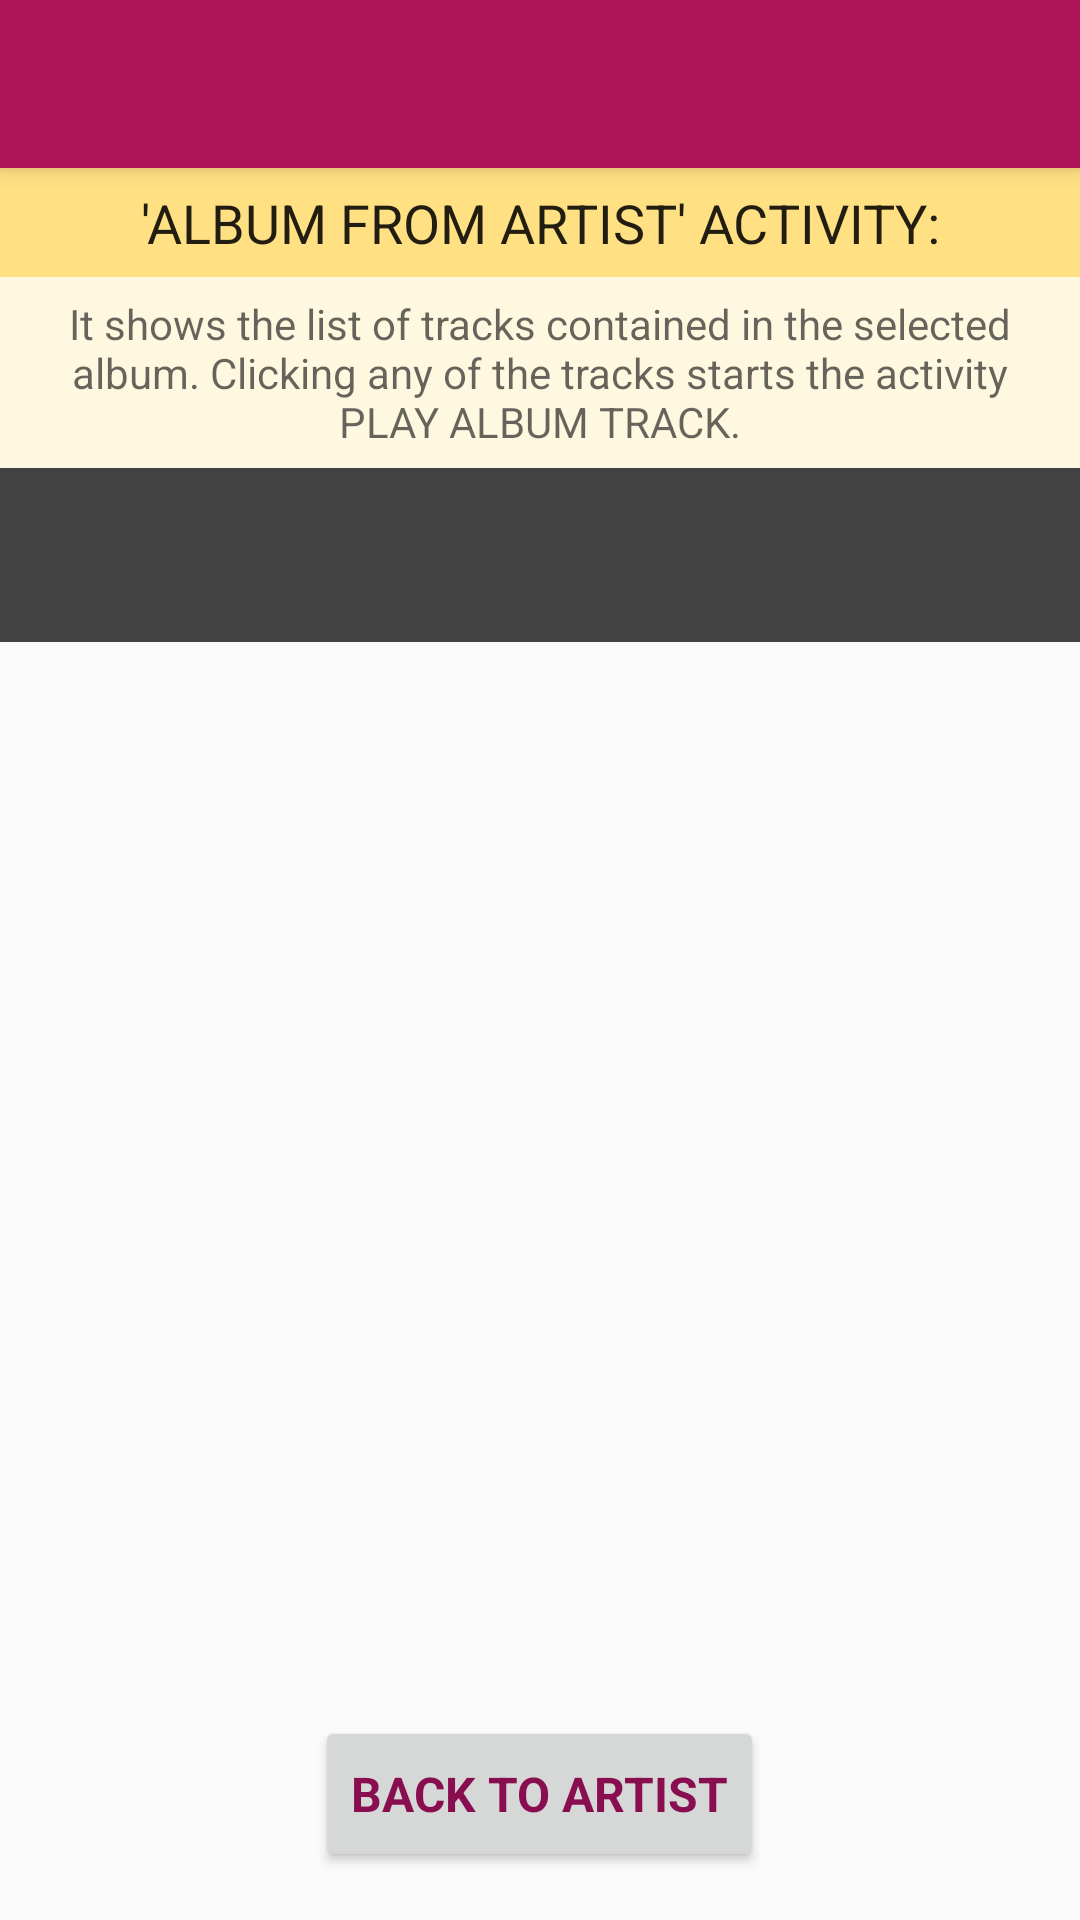

Here is an Android app screen rendered from its layout file. Give the layout XML and the strings, colors and styles it references.
<!-- AndroidManifest.xml: application theme AppTheme -->
<!-- res/layout/activity_album_from_artist.xml -->
<?xml version="1.0" encoding="utf-8"?>
<android.support.design.widget.CoordinatorLayout xmlns:android="http://schemas.android.com/apk/res/android"
    xmlns:app="http://schemas.android.com/apk/res-auto"
    xmlns:tools="http://schemas.android.com/tools"
    android:layout_width="match_parent"
    android:layout_height="match_parent"
    tools:context="com.example.android.mymusicapp.AlbumFromArtist">

    <android.support.design.widget.AppBarLayout
        android:layout_width="match_parent"
        android:layout_height="wrap_content"
        android:theme="@style/AppTheme.AppBarOverlay">

        <android.support.v7.widget.Toolbar
            android:id="@+id/toolbar"
            android:layout_width="match_parent"
            android:layout_height="?attr/actionBarSize"
            android:background="?attr/colorPrimary"
            app:popupTheme="@style/AppTheme.PopupOverlay" />

    </android.support.design.widget.AppBarLayout>

    <include layout="@layout/content_album_from_artist" />

</android.support.design.widget.CoordinatorLayout>
<!-- res/layout/content_album_from_artist.xml (included above) -->
<?xml version="1.0" encoding="utf-8"?>
<LinearLayout xmlns:android="http://schemas.android.com/apk/res/android"
    xmlns:tools="http://schemas.android.com/tools"
    android:layout_width="match_parent"
    android:layout_height="match_parent"
    android:orientation="vertical"
    android:paddingBottom="@dimen/activity_vertical_margin"
    android:paddingTop="?attr/actionBarSize"
    tools:context="com.example.android.mymusicapp.AlbumFromArtist">

    <TextView
        android:layout_width="match_parent"
        android:layout_height="wrap_content"
        android:background="@color/lightYellow"
        android:gravity="center"
        android:padding="@dimen/small_padding"
        android:text="@string/AlbumFromArtist_label"
        android:textAppearance="@android:style/TextAppearance.Medium" />

    <TextView
        android:layout_width="match_parent"
        android:layout_height="wrap_content"
        android:background="@color/lightestYellow"
        android:gravity="center"
        android:padding="@dimen/small_padding"
        android:text="@string/AlbumFromArtist_description"
        android:textAppearance="@android:style/TextAppearance.Small" />

    <TextView
        android:id="@+id/info_bar_title"
        style="@style/info_bar"
        android:layout_width="match_parent"
        android:layout_height="wrap_content"
        android:ellipsize="end"
        android:maxLines="1"
        android:paddingLeft="@dimen/activity_horizontal_margin"
        android:paddingRight="@dimen/activity_horizontal_margin"
        android:paddingTop="@dimen/info_bar_vertical_margin" />

    <TextView
        android:id="@+id/info_bar_artist"
        style="@style/info_bar_subtitle"
        android:layout_width="match_parent"
        android:layout_height="wrap_content"
        android:layout_marginBottom="@dimen/activity_vertical_margin"
        android:ellipsize="end"
        android:maxLines="1"
        android:paddingBottom="@dimen/info_bar_vertical_margin"
        android:paddingLeft="@dimen/activity_horizontal_margin"
        android:paddingRight="@dimen/activity_horizontal_margin"
        android:paddingTop="@dimen/info_bar_vertical_margin" />

    <android.support.v7.widget.RecyclerView
        android:id="@+id/recycler"
        android:layout_width="match_parent"
        android:layout_height="0dp"
        android:layout_weight="1"
        android:paddingLeft="@dimen/activity_horizontal_margin"
        android:paddingRight="@dimen/activity_horizontal_margin">

    </android.support.v7.widget.RecyclerView>

    <Button
        android:id="@+id/back_button"
        style="@style/BackButton"
        android:layout_width="wrap_content"
        android:layout_height="@dimen/album_back_button_height"
        android:layout_gravity="center_horizontal"
        android:layout_marginTop="@dimen/album_back_button_paddingTop"
        android:text="@string/back_button" />

</LinearLayout>
<!-- resources referenced by this layout -->
<resources>
  <color name="lightYellow">#FFE082</color>
  <color name="lightestYellow">#FFF8E1</color>
  <dimen name="activity_horizontal_margin">16dp</dimen>
  <dimen name="activity_vertical_margin">16dp</dimen>
  <dimen name="album_back_button_height">52dp</dimen>
  <dimen name="album_back_button_paddingTop">16dp</dimen>
  <dimen name="info_bar_vertical_margin">4dp</dimen>
  <dimen name="small_padding">6dp</dimen>
  <string name="AlbumFromArtist_description">
          It shows the list of tracks contained in the selected album.
          Clicking any of the tracks starts the activity PLAY ALBUM TRACK.
      </string>
  <string name="AlbumFromArtist_label">\'ALBUM FROM ARTIST\' ACTIVITY:</string>
  <string name="back_button">Back To Artist</string>
  <style name="AppTheme.AppBarOverlay" parent="ThemeOverlay.AppCompat.Dark.ActionBar" />
  <style name="AppTheme.PopupOverlay" parent="ThemeOverlay.AppCompat.Light" />
  <style name="BackButton" parent="AppTheme">
          <item name="android:textStyle">bold</item>
          <item name="android:textSize">16sp</item>
          <item name="android:textColor">@color/colorPrimaryDark</item>
          <item name="android:textAllCaps">true</item>
      </style>
  <style name="info_bar" parent="AppTheme">
          <item name="android:background">@color/veryDarkGray</item>
          <item name="android:textStyle">normal</item>
          <item name="android:textSize">20sp</item>
          <item name="android:textColor">@android:color/white</item>
      </style>
  <style name="info_bar_subtitle" parent="AppTheme">
          <item name="android:background">@color/veryDarkGray</item>
          <item name="android:textStyle">normal</item>
          <item name="android:textSize">14sp</item>
          <item name="android:textColor">@android:color/white</item>
      </style>
  <style name="AppTheme" parent="Theme.AppCompat.Light.DarkActionBar">
          
          <item name="colorPrimary">@color/colorPrimary</item>
          <item name="colorPrimaryDark">@color/colorPrimaryDark</item>
          <item name="colorAccent">@color/colorAccent</item>
      </style>
  <color name="colorPrimaryDark">#880E4F</color>
  <color name="veryDarkGray">#424242</color>
  <color name="colorPrimary">#AD1457</color>
  <color name="colorAccent">#FF4081</color>
</resources>
